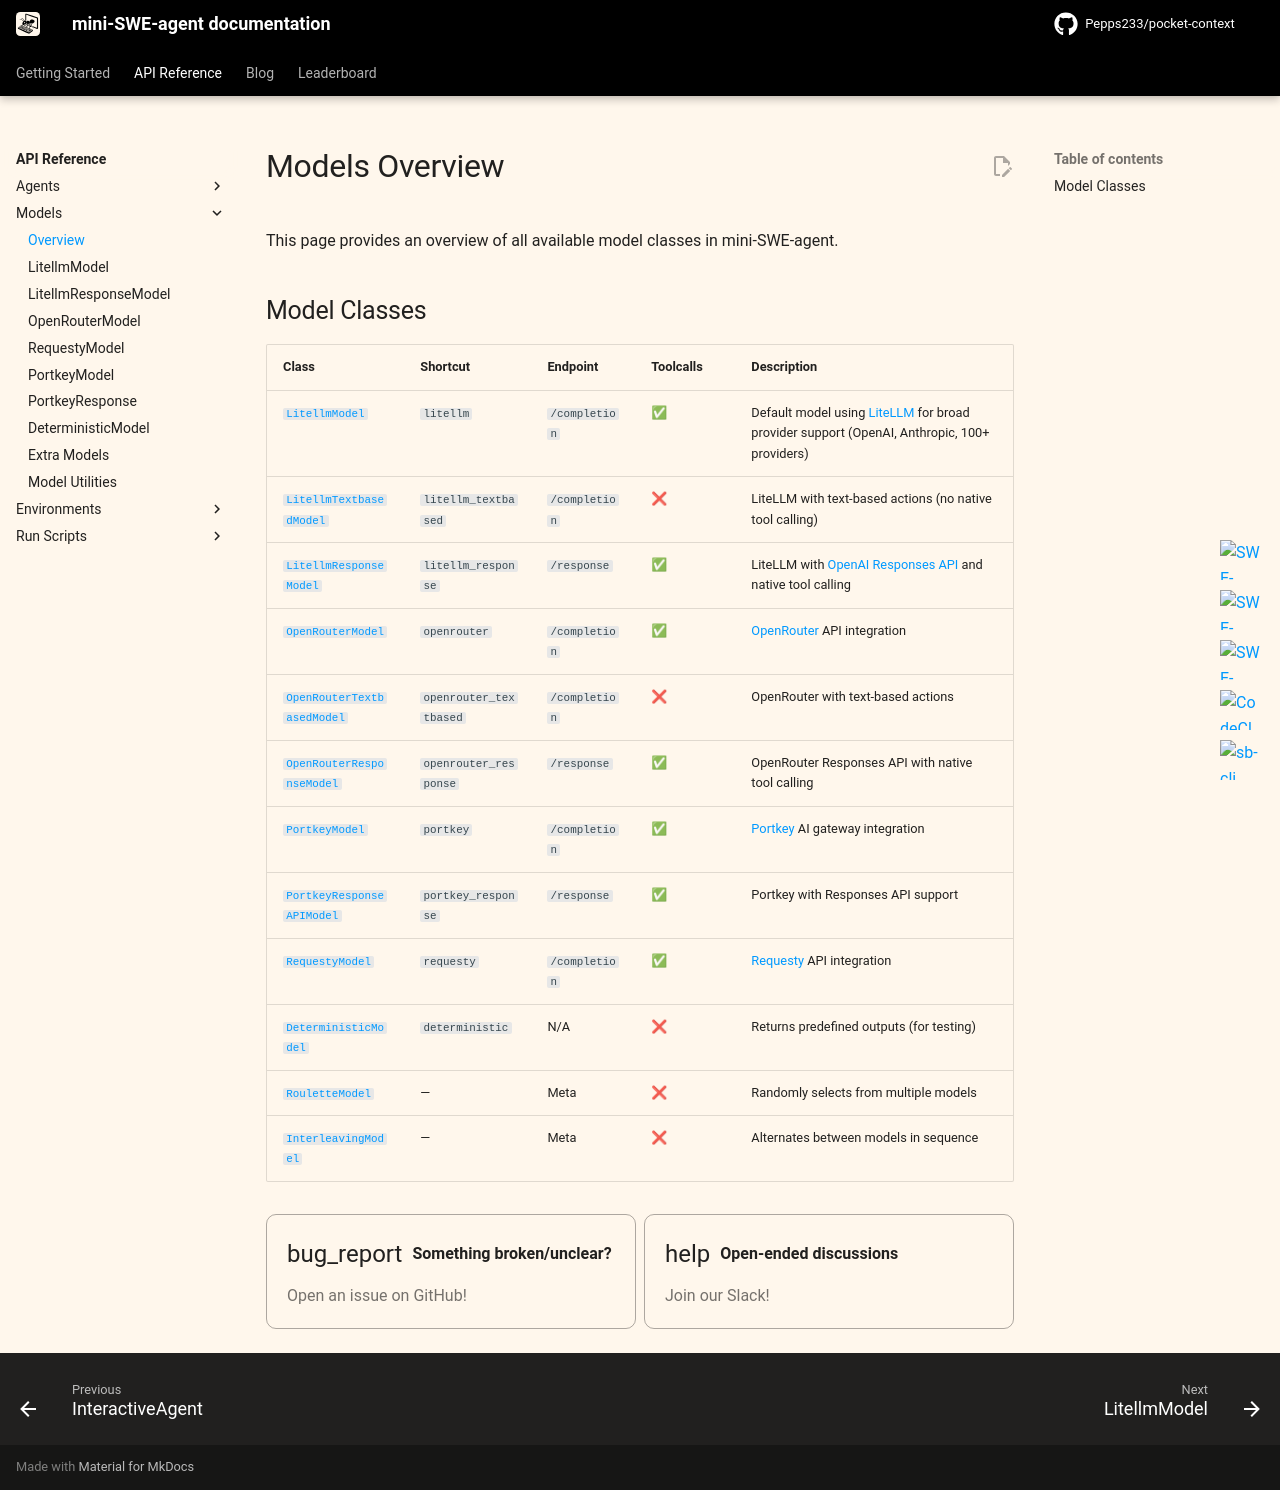

repository: Pepps233/pocket-context · page: v2/reference/models/overview/index.html · generator: mkdocs

# Models Overview

This page provides an overview of all available model classes in mini-SWE-agent.

## Model Classes

| Class | Shortcut | Endpoint | Toolcalls | Description |
|-------|----------|----------|-----------|-------------|
| [`LitellmModel`](litellm.md) | `litellm` | `/completion` | ✅ | Default model using [LiteLLM](https://docs.litellm.ai/docs/providers) for broad provider support (OpenAI, Anthropic, 100+ providers) |
| [`LitellmTextbasedModel`](litellm.md) | `litellm_textbased` | `/completion` | ❌ | LiteLLM with text-based actions (no native tool calling) |
| [`LitellmResponseModel`](litellm_response_toolcall.md) | `litellm_response` | `/response` | ✅ | LiteLLM with [OpenAI Responses API](https://platform.openai.com/docs/api-reference/responses) and native tool calling |
| [`OpenRouterModel`](openrouter.md) | `openrouter` | `/completion` | ✅ | [OpenRouter](https://openrouter.ai/) API integration |
| [`OpenRouterTextbasedModel`](openrouter.md) | `openrouter_textbased` | `/completion` | ❌ | OpenRouter with text-based actions |
| [`OpenRouterResponseModel`](openrouter.md) | `openrouter_response` | `/response` | ✅ | OpenRouter Responses API with native tool calling |
| [`PortkeyModel`](portkey.md) | `portkey` | `/completion` | ✅ | [Portkey](https://portkey.ai/) AI gateway integration |
| [`PortkeyResponseAPIModel`](portkey_response.md) | `portkey_response` | `/response` | ✅ | Portkey with Responses API support |
| [`RequestyModel`](requesty.md) | `requesty` | `/completion` | ✅ | [Requesty](https://requesty.ai/) API integration |
| [`DeterministicModel`](test_models.md) | `deterministic` | N/A | ❌ | Returns predefined outputs (for testing) |
| [`RouletteModel`](extra.md) | — | Meta | ❌ | Randomly selects from multiple models |
| [`InterleavingModel`](extra.md) | — | Meta | ❌ | Alternates between models in sequence |

{% include-markdown "../../_footer.md" %}
